Labelled photos from "datera-quest", an image-classification folder in AffrizaWildanFauzan/datera-quest. The possible labels are: Albizia saponaria, Dendrobium leonis, Dracaena trifasciata, Echinodorus radican, Gymnocalycium, Hopea bilitonensis, Impatiens walleriana, Lagerstroemia speciosa, Ixora acuminata, Monstera adansonii, Nepenthes sumatrana, Alocasia Black Velvet, Nepenthes reinwardtiana, Ochna kirkii, Philodendron Lemon, Portulaca sp, Quassia amara, Reutealis trisperma, Rosa sp, Russelia equisetiformis, Syzygium myrtifolium, Tabernaemontana corymbosa, Anacampseros rufescens Sunrise, 3 apocynacaea, Areca catechu, Catharanthus roseus, Ceiba pentandra, Cuphea hyssopifolia, Cymbidium bicolor, Dendrobium Uthai White.

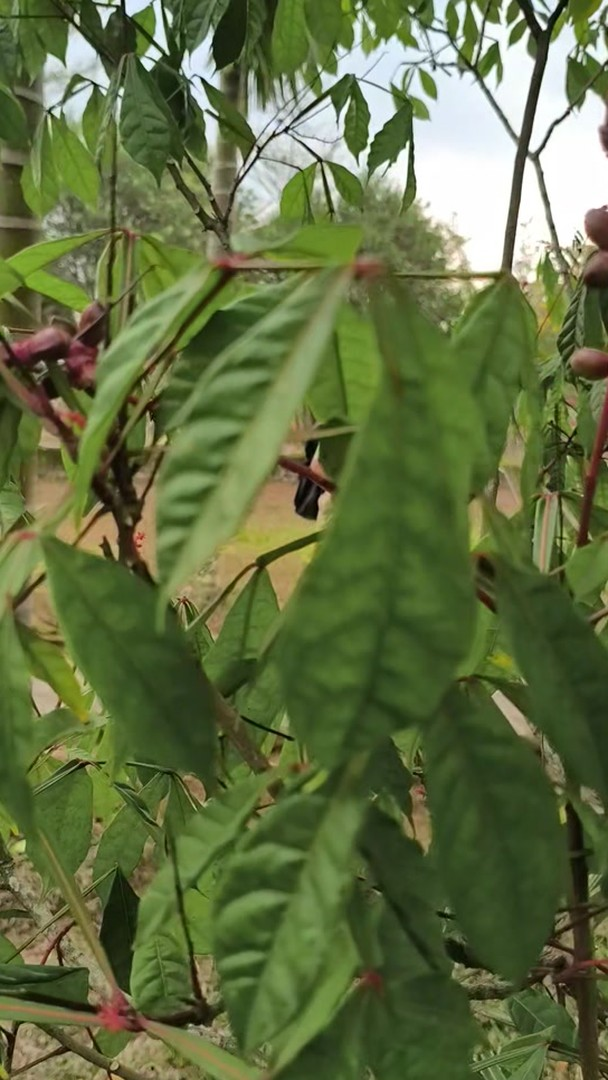
Label: Quassia amara

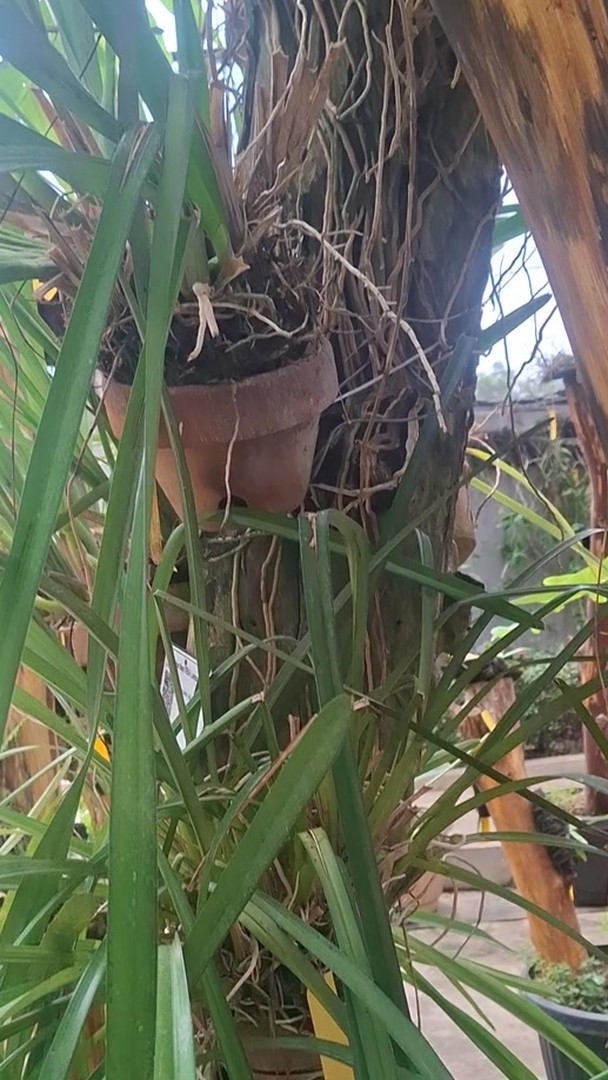
Label: Cymbidium bicolor

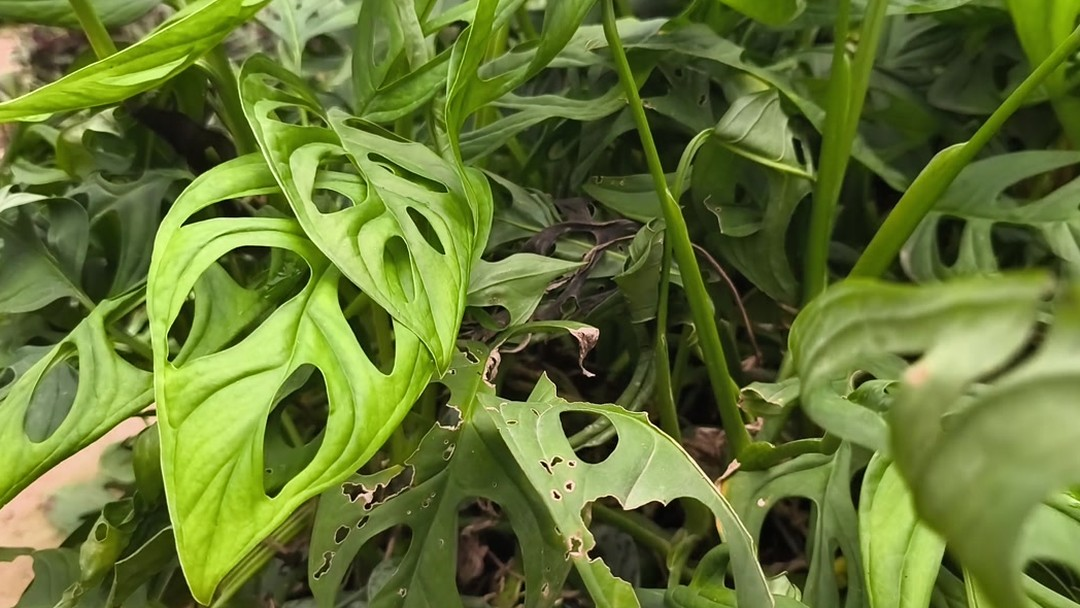
Label: Monstera adansonii

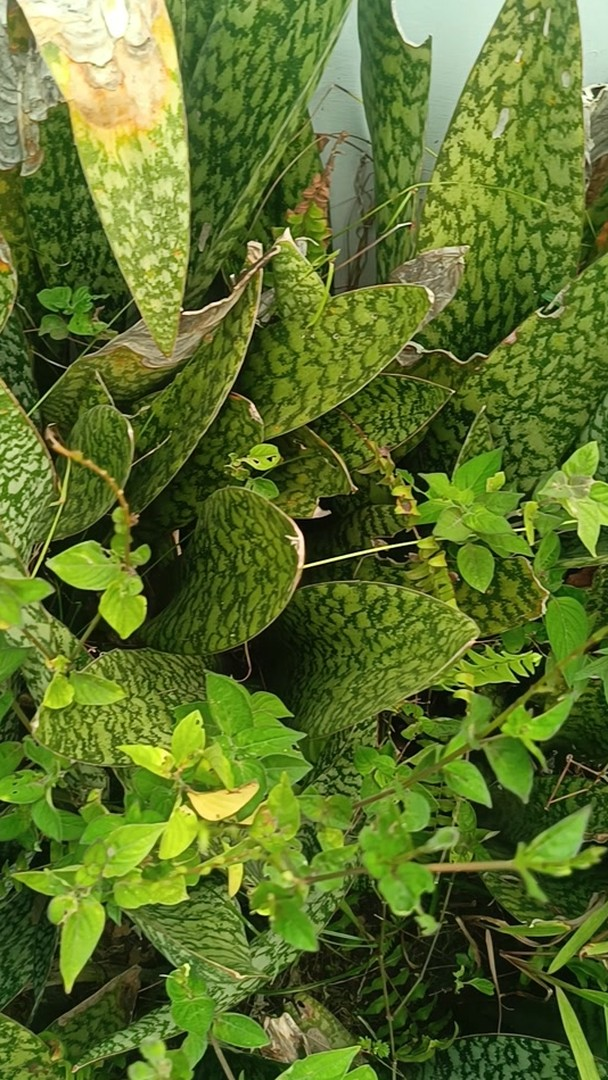
Label: Dracaena trifasciata

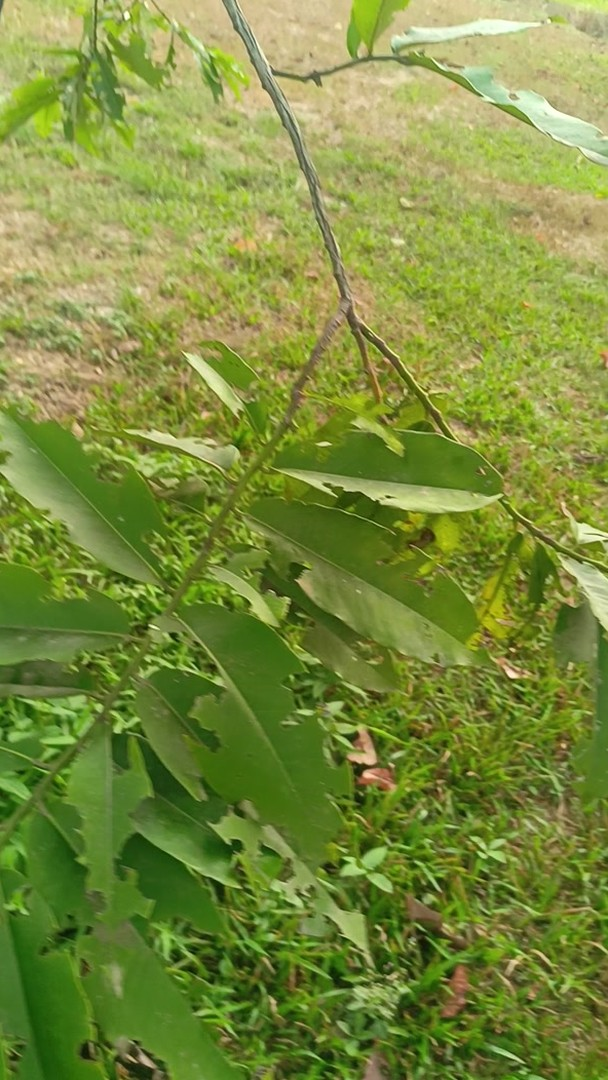
Label: Hopea bilitonensis

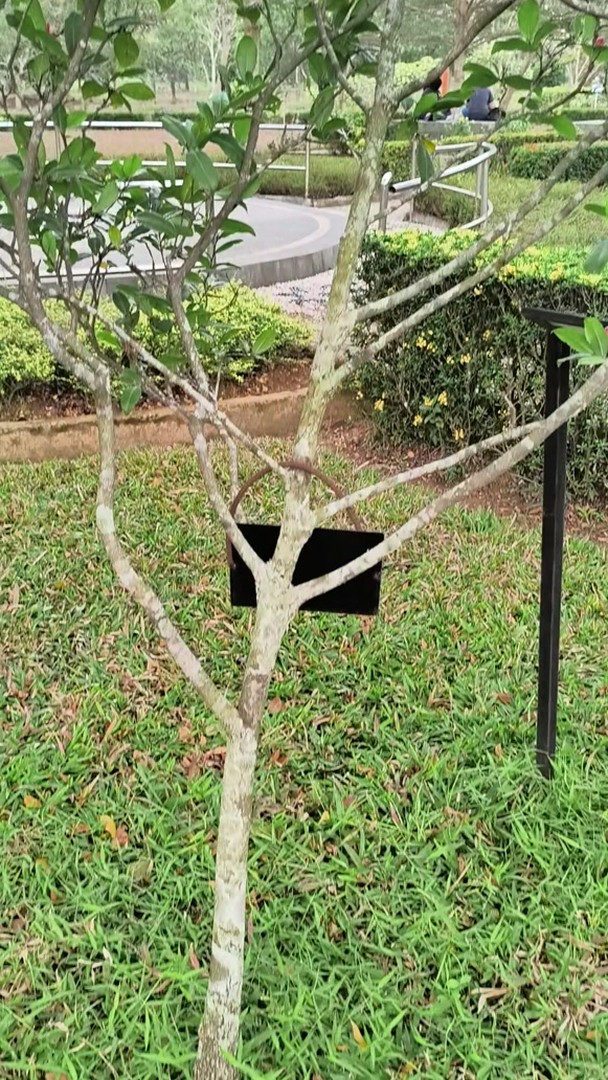
Label: Ochna kirkii
